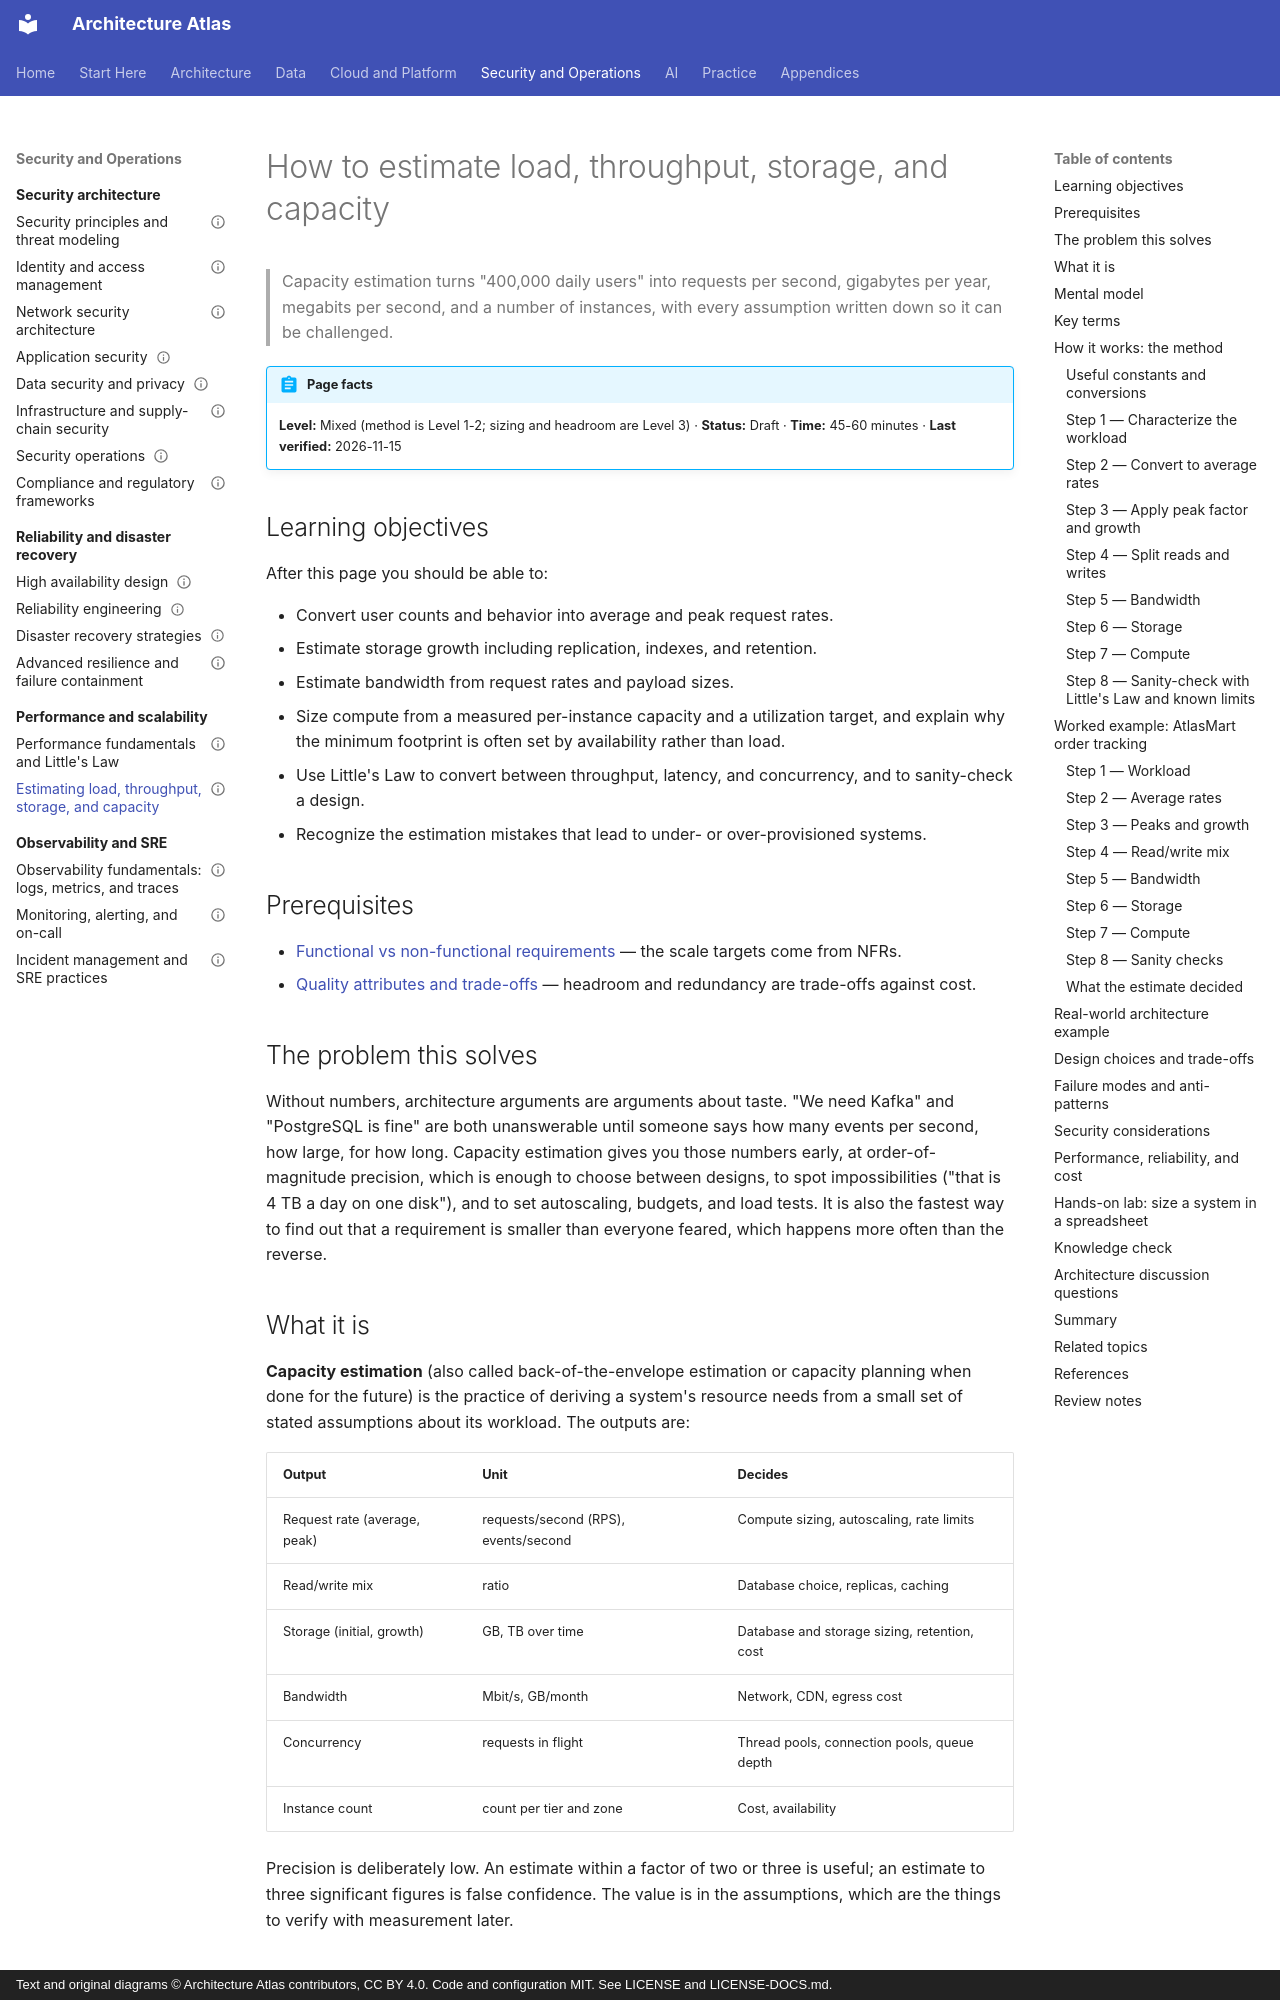

repository: vinay9354/architecture-atlas · page: performance-and-scalability/capacity-estimation/index.html · generator: mkdocs · copyright: Text and original diagrams © Architecture Atlas contributors, CC BY 4.0. Code and configuration MIT. See LICENSE and LICENSE-DOCS.md.

---
title: How to estimate load, throughput, storage, and capacity
description: "A repeatable back-of-the-envelope method that turns users and behavior into requests per second, storage, bandwidth, and instance counts, checked with Little's Law."
domain: "Performance engineering and scalability"
level: Mixed
status: Draft
estimated_time: "45-60 minutes"
last_verified: 2026-11-15
coverage_ids:
  - D14-T03
prerequisites:
  - Functional vs non-functional requirements
  - Architecture quality attributes and trade-offs
tags:
  - performance-and-scalability
  - capacity-planning
  - estimation
  - littles-law
  - level-1-understand
  - level-2-apply
  - level-3-architect
---

# How to estimate load, throughput, storage, and capacity

> Capacity estimation turns "400,000 daily users" into requests per second, gigabytes per year,
> megabits per second, and a number of instances, with every assumption written down so it can be
> challenged.

!!! abstract "Page facts"
    **Level:** Mixed (method is Level 1-2; sizing and headroom are Level 3) · **Status:** Draft ·
    **Time:** 45-60 minutes · **Last verified:** 2026-11-15

## Learning objectives

After this page you should be able to:

- Convert user counts and behavior into average and peak request rates.
- Estimate storage growth including replication, indexes, and retention.
- Estimate bandwidth from request rates and payload sizes.
- Size compute from a measured per-instance capacity and a utilization target, and explain why the
  minimum footprint is often set by availability rather than load.
- Use Little's Law to convert between throughput, latency, and concurrency, and to sanity-check a
  design.
- Recognize the estimation mistakes that lead to under- or over-provisioned systems.

## Prerequisites

- [Functional vs non-functional requirements](../architecture-fundamentals/functional-vs-non-functional-requirements.md)
  — the scale targets come from NFRs.
- [Quality attributes and trade-offs](../architecture-fundamentals/quality-attributes-and-trade-offs.md)
  — headroom and redundancy are trade-offs against cost.

## The problem this solves

Without numbers, architecture arguments are arguments about taste. "We need Kafka" and "PostgreSQL is
fine" are both unanswerable until someone says how many events per second, how large, for how long.
Capacity estimation gives you those numbers early, at order-of-magnitude precision, which is enough to
choose between designs, to spot impossibilities ("that is 4 TB a day on one disk"), and to set
autoscaling, budgets, and load tests. It is also the fastest way to find out that a requirement is
smaller than everyone feared, which happens more often than the reverse.

## What it is

**Capacity estimation** (also called back-of-the-envelope estimation or capacity planning when done
for the future) is the practice of deriving a system's resource needs from a small set of stated
assumptions about its workload. The outputs are:

| Output | Unit | Decides |
|---|---|---|
| Request rate (average, peak) | requests/second (RPS), events/second | Compute sizing, autoscaling, rate limits |
| Read/write mix | ratio | Database choice, replicas, caching |
| Storage (initial, growth) | GB, TB over time | Database and storage sizing, retention, cost |
| Bandwidth | Mbit/s, GB/month | Network, CDN, egress cost |
| Concurrency | requests in flight | Thread pools, connection pools, queue depth |
| Instance count | count per tier and zone | Cost, availability |

Precision is deliberately low. An estimate within a factor of two or three is useful; an estimate to
three significant figures is false confidence. The value is in the assumptions, which are the things
to verify with measurement later.
